Run: headless pygame with SDL's dummy video driver; simulated clock (each Clock.tick advances the game by its frame time, no real sleeping); random seed 0; keys injected as events and as key.get_pressed() state; no mouse input.
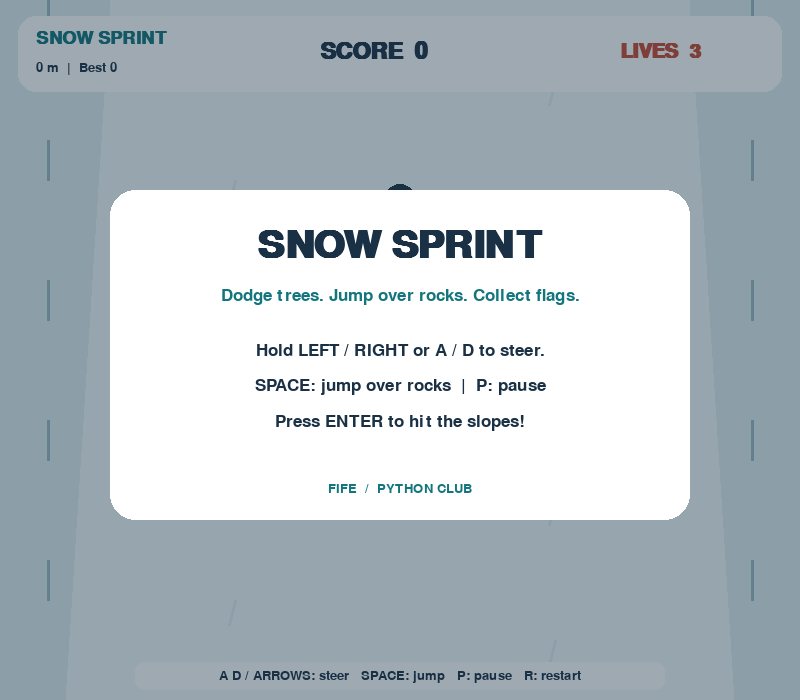
Frame 1 of 4 · flips 1–60 · no input
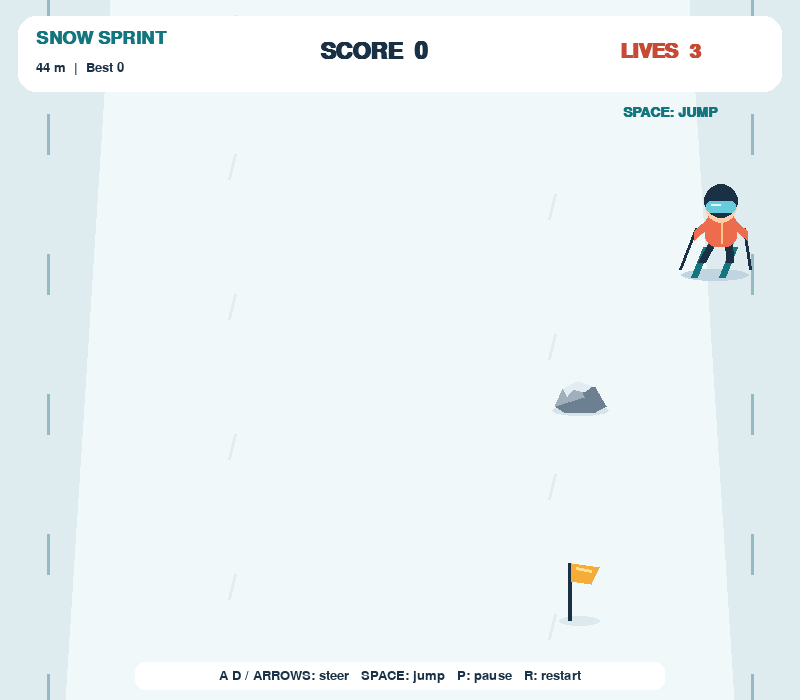
Frame 2 of 4 · flips 61–180 · tapped SPACE, RETURN · held RIGHT (→), D
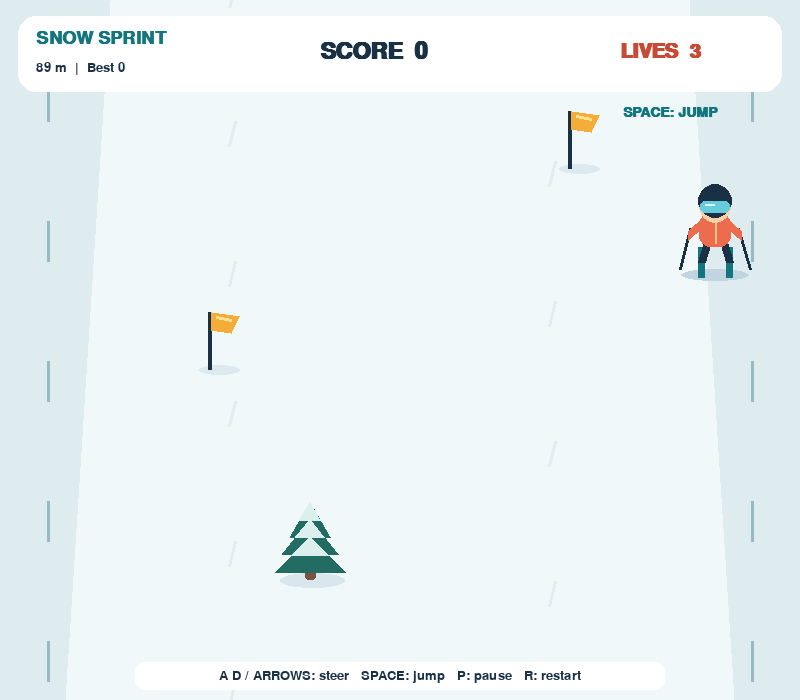
Frame 3 of 4 · flips 181–300 · held DOWN (↓), S
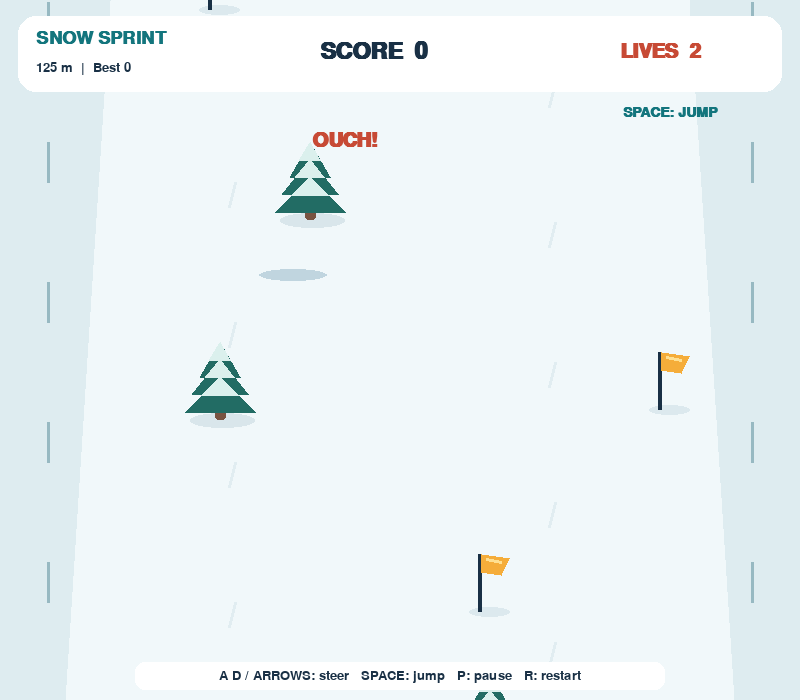
Frame 4 of 4 · flips 301–420 · held LEFT (←), A, UP (↑), W

The pygame program that drew these frames:

"""Snow Sprint: asset-free Python / Pygame skiing game.

Run: python ski_game.py
Controls: arrows or A/D, Space jump, P pause, R restart, Esc menu.
Original supplied idea: skier + scrolling trees/flags. All artwork is drawn here.
"""
import math
import os
import random
import sys
from dataclasses import dataclass

os.environ.setdefault('PYGAME_HIDE_SUPPORT_PROMPT', '1')
try:
    import pygame
except ImportError:
    raise SystemExit('Install Pygame first: python -m pip install pygame==2.6.1')

# STUDENT SETTINGS / 学生可以先修改这里
WIDTH, HEIGHT = 800, 700
FPS = 60
PLAYER_SPEED = 330       # 横向移动速度，pixels / second
BASE_SPEED = 230         # 雪道初始速度
MAX_SPEED = 440
FLAG_POINTS = 10
TREE_PENALTY = 20
STARTING_LIVES = 3
SPAWN_INTERVAL = 0.85    # 越小障碍物越多
TREE_CHANCE = 0.42       # 树的概率；与石头概率之和不要超过1
ROCK_CHANCE = 0.28       # 石头概率，其余概率生成旗帜
JUMP_DURATION = 1.0      # 跳跃总时长，秒
JUMP_HEIGHT = 78         # 跳跃最高高度，pixels
ROCK_CLEARANCE = 18      # 高于此高度时可以越过石头
PLAYER_COLOR = (237, 108, 77)

INK = (25, 48, 69)
TEAL = (19, 117, 125)
SNOW = (241, 248, 250)


def text(surface, words, size, pos, color=INK, center=False, bold=False):
    f = pygame.font.Font(None, size)
    f.set_bold(bold)
    img = f.render(str(words), True, color)
    rect = img.get_rect(center=pos) if center else img.get_rect(topleft=pos)
    surface.blit(img, rect)


def tree_surface():
    s = pygame.Surface((76, 100), pygame.SRCALPHA)
    pygame.draw.ellipse(s, (196, 215, 222, 140), (8, 81, 65, 15))
    pygame.draw.rect(s, (120, 83, 65), (33, 64, 11, 24), border_radius=3)
    for y, half in [(10, 20), (27, 28), (45, 35)]:
        pygame.draw.polygon(s, (34, 108, 100), [(38, y), (38-half, y+35), (38+half, y+35)])
        pygame.draw.polygon(s, (219, 240, 237), [(38, y), (38-half*.52, y+18), (38+half*.52, y+18)])
    return s


def flag_surface():
    s = pygame.Surface((48, 76), pygame.SRCALPHA)
    pygame.draw.ellipse(s, (204, 221, 229, 150), (3, 61, 41, 10))
    pygame.draw.line(s, INK, (13, 8), (13, 65), 4)
    pygame.draw.polygon(s, (245, 173, 58), [(15, 8), (43, 12), (35, 29), (15, 26)])
    pygame.draw.line(s, (255, 224, 145), (20, 13), (35, 16), 3)
    return s


def rock_surface():
    s = pygame.Surface((64, 44), pygame.SRCALPHA)
    pygame.draw.ellipse(s, (195, 212, 221, 150), (4, 30, 57, 11))
    pygame.draw.polygon(s, (109, 128, 145), [(7,31),(15,13),(30,6),(47,12),(58,31),(47,37),(16,37)])
    pygame.draw.polygon(s, (159, 176, 188), [(15,13),(30,6),(36,22),(7,31)])
    pygame.draw.polygon(s, (225, 237, 242), [(15,13),(30,6),(44,11),(36,17),(25,14),(19,21)])
    return s


def skier_surface(direction=0, fallen=False):
    s = pygame.Surface((90, 104), pygame.SRCALPHA)
    if fallen:
        pygame.draw.line(s, TEAL, (10, 75), (80, 40), 8)
        pygame.draw.line(s, TEAL, (15, 43), (78, 84), 8)
        pygame.draw.ellipse(s, PLAYER_COLOR, (24, 47, 45, 27))
        pygame.draw.circle(s, (255, 208, 167), (30, 39), 13)
        pygame.draw.circle(s, INK, (27, 34), 13, 4)
        return s
    lean = direction * 6
    for dx in [-14, 14]:
        pygame.draw.line(s, TEAL, (45+dx+direction*5, 64), (45+dx-direction*7, 94), 7)
        pygame.draw.line(s, INK, (45+lean+dx//2, 55), (45+dx, 79), 8)
    pygame.draw.line(s, INK, (20+lean, 45), (10, 86), 3)
    pygame.draw.line(s, INK, (68+lean, 45), (80, 86), 3)
    pygame.draw.line(s, PLAYER_COLOR, (32+lean, 39), (18+lean, 52), 10)
    pygame.draw.line(s, PLAYER_COLOR, (56+lean, 39), (71+lean, 52), 10)
    pygame.draw.rect(s, PLAYER_COLOR, (29+lean, 30, 32, 34), border_radius=11)
    pygame.draw.line(s, (255, 198, 133), (45+lean, 37), (45+lean, 60), 2)
    pygame.draw.circle(s, (255, 208, 167), (45+lean, 24), 16)
    pygame.draw.circle(s, INK, (45+lean, 18), 17)
    pygame.draw.rect(s, (102, 204, 219), (30+lean, 18, 30, 12), border_radius=5)
    pygame.draw.line(s, (221, 249, 255), (35+lean, 21), (44+lean, 21), 2)
    return s


class Skier(pygame.sprite.Sprite):
    def __init__(self):
        super().__init__()
        self.frames = {n: skier_surface(n) for n in (-1, 0, 1)}
        self.fall_image = skier_surface(fallen=True)
        self.x = WIDTH / 2
        self.y = 235
        self.direction = 0
        self.image = self.frames[0]
        self.rect = self.image.get_rect(center=(self.x, self.y))
        self.fall_timer = 0.0
        self.invincible = 0.0
        self.jump_elapsed = None

    @property
    def jump_height(self):
        if self.jump_elapsed is None:
            return 0.0
        # 抛物线：起跳与落地高度为0，中点达到最高处。
        progress = self.jump_elapsed / JUMP_DURATION
        return 4 * JUMP_HEIGHT * progress * (1-progress)

    def jump(self):
        if self.jump_elapsed is None and self.fall_timer <= 0:
            self.jump_elapsed = 0.0

    @property
    def hitbox(self):
        return pygame.Rect(round(self.x)-17, round(self.y)-20, 34, 54)

    def update(self, dt, steering):
        self.fall_timer = max(0, self.fall_timer-dt)
        self.invincible = max(0, self.invincible-dt)
        if self.jump_elapsed is not None:
            self.jump_elapsed += dt
            if self.jump_elapsed >= JUMP_DURATION:
                self.jump_elapsed = None
        self.direction = steering if self.fall_timer <= 0 else 0
        self.x = max(85, min(WIDTH-85, self.x+self.direction*PLAYER_SPEED*dt))
        self.image = self.fall_image if self.fall_timer > 0 else self.frames[self.direction]
        # 碰撞仍使用地面位置；只把画面上的人物向上抬起。
        self.rect = self.image.get_rect(center=(round(self.x), round(self.y-self.jump_height)))


class Obstacle(pygame.sprite.Sprite):
    def __init__(self, x, y, kind, art):
        super().__init__()
        self.kind = kind
        self.image = art[kind]
        self.x, self.y = float(x), float(y)
        self.rect = self.image.get_rect(center=(x, y))
        self.passed = False

    @property
    def hitbox(self):
        if self.kind == 'tree':
            return pygame.Rect(round(self.x)-21, round(self.y)-18, 42, 51)
        if self.kind == 'rock':
            return pygame.Rect(round(self.x)-23, round(self.y)-10, 46, 23)
        return self.rect.inflate(-10, -12)

    def update(self, dt, speed):
        self.y -= speed*dt
        self.rect.centery = round(self.y)
        if self.rect.bottom < -20:
            self.kill()


@dataclass
class Popup:
    words: str
    x: float
    y: float
    color: tuple
    life: float = 0.9


class Game:
    def __init__(self, seed=None):
        # No mixer/audio initialization: works without speakers or music files.
        pygame.display.init()
        pygame.font.init()
        self.screen = pygame.display.set_mode((WIDTH, HEIGHT))
        pygame.display.set_caption('Snow Sprint | Fife Python Club')
        self.clock = pygame.time.Clock()
        self.rng = random.Random(seed)
        self.art = {'tree': tree_surface(), 'flag': flag_surface(), 'rock': rock_surface()}
        self.best = 0  # Best score for this running session only.
        self.running = True
        self.reset()
        self.state = 'menu'

    def reset(self):
        self.skier = Skier()
        self.obstacles = pygame.sprite.Group()
        self.popups = []
        self.score = 0
        self.lives = STARTING_LIVES
        self.distance = 0.0
        self.elapsed = 0.0
        self.spawn_timer = .35
        self.scroll = 0.0
        self.state = 'playing'

    def handle_event(self, event):
        if event.type == pygame.QUIT:
            self.running = False
        elif event.type == pygame.KEYDOWN:
            if event.key == pygame.K_ESCAPE:
                if self.state == 'menu':
                    self.running = False
                else:
                    self.state = 'menu'
            elif event.key == pygame.K_r:
                self.reset()
            elif event.key == pygame.K_RETURN and self.state in ('menu', 'over'):
                self.reset()
            elif event.key == pygame.K_SPACE and self.state == 'playing':
                self.skier.jump()
            elif event.key == pygame.K_p:
                if self.state == 'playing':
                    self.state = 'paused'
                elif self.state == 'paused':
                    self.state = 'playing'
        elif event.type == pygame.WINDOWFOCUSLOST and self.state == 'playing':
            self.state = 'paused'

    def spawn(self):
        # At most one tree per row, leaving ample horizontal room to dodge.
        lane = self.rng.randrange(7)
        x = 130 + lane*90
        choice = self.rng.random()
        kind = ('tree' if choice < TREE_CHANCE else
                'rock' if choice < TREE_CHANCE+ROCK_CHANCE else 'flag')
        self.obstacles.add(Obstacle(x, HEIGHT+65, kind, self.art))
        if kind == 'tree' and self.rng.random() < .55:
            free = [n for n in range(7) if abs(n-lane) >= 2]
            self.obstacles.add(Obstacle(130+self.rng.choice(free)*90, HEIGHT+65, 'flag', self.art))

    def resolve_collisions(self):
        for obstacle in list(self.obstacles):
            if obstacle.passed or not self.skier.hitbox.colliderect(obstacle.hitbox):
                continue
            if obstacle.kind == 'rock' and self.skier.jump_height >= ROCK_CLEARANCE:
                obstacle.passed = True
                self.popups.append(Popup('CLEARED!', self.skier.x, self.skier.y-105, TEAL))
                continue
            if obstacle.kind == 'flag':
                self.score += FLAG_POINTS
                self.popups.append(Popup('+'+str(FLAG_POINTS), self.skier.x, self.skier.y-65, TEAL))
                obstacle.kill()
            elif self.skier.invincible <= 0:
                self.lives -= 1
                self.score = max(0, self.score-TREE_PENALTY)
                self.skier.fall_timer = .65
                self.skier.jump_elapsed = None
                self.skier.invincible = 1.8
                obstacle.passed = True
                self.popups.append(Popup('OUCH!', self.skier.x, self.skier.y-65, (199, 74, 53)))
                if self.lives <= 0:
                    self.state = 'over'
                    break
        self.best = max(self.best, self.score)

    def update(self, dt, steering=0):
        if self.state != 'playing':
            return
        self.elapsed += dt
        self.skier.update(dt, steering)
        speed = min(MAX_SPEED, BASE_SPEED+self.elapsed*2)
        if self.skier.fall_timer > 0:
            speed *= .35
        self.distance += speed*dt/10
        self.scroll = (self.scroll+speed*dt) % 140
        self.spawn_timer -= dt
        if self.spawn_timer <= 0:
            self.spawn()
            self.spawn_timer += SPAWN_INTERVAL
        self.obstacles.update(dt, speed)
        self.resolve_collisions()
        for popup in self.popups:
            popup.life -= dt
            popup.y -= 35*dt
        self.popups = [p for p in self.popups if p.life > 0]

    def background(self):
        s = self.screen
        s.fill(SNOW)
        pygame.draw.polygon(s, (222, 236, 240), [(0,0),(110,0),(65,HEIGHT),(0,HEIGHT)])
        pygame.draw.polygon(s, (222, 236, 240), [(WIDTH-110,0),(WIDTH,0),(WIDTH,HEIGHT),(WIDTH-65,HEIGHT)])
        for i in range(-1, 7):
            y = int(i*140-self.scroll)
            for x in (48, WIDTH-48):
                pygame.draw.line(s, (151, 185, 194), (x,y), (x,y+40), 3)
            pygame.draw.line(s, (225, 237, 241), (235,y+40),(229,y+65), 3)
            pygame.draw.line(s, (225, 237, 241), (555,y+80),(549,y+105), 3)

    def panel(self, title, subtitle, lines):
        veil = pygame.Surface((WIDTH,HEIGHT), pygame.SRCALPHA)
        veil.fill((23,47,66,105))
        self.screen.blit(veil,(0,0))
        box = pygame.Rect(110,190,580,330)
        pygame.draw.rect(self.screen, (255,255,255), box, border_radius=25)
        text(self.screen,title,58,(WIDTH//2,245),center=True,bold=True)
        text(self.screen,subtitle,26,(WIDTH//2,296),TEAL,center=True)
        for i,line in enumerate(lines):
            text(self.screen,line,25,(WIDTH//2,350+i*36),center=True)
        text(self.screen,'FIFE  /  PYTHON CLUB',20,(WIDTH//2,488),TEAL,center=True)

    def draw(self):
        self.background()
        self.obstacles.draw(self.screen)
        shadow_width = int(68-self.skier.jump_height*.3)
        pygame.draw.ellipse(self.screen,(192,213,223),
                            (round(self.skier.x-shadow_width/2),self.skier.y+34,shadow_width,12))
        if not (self.skier.invincible > 0 and int(self.elapsed*12) % 2):
            self.screen.blit(self.skier.image,self.skier.rect)
        for popup in self.popups:
            text(self.screen,popup.words,30,(int(popup.x),int(popup.y)),popup.color,center=True,bold=True)
        pygame.draw.rect(self.screen, (255,255,255), (18,16,WIDTH-36,76), border_radius=18)
        text(self.screen,'SNOW SPRINT',27,(36,29),TEAL,bold=True)
        text(self.screen,f'{int(self.distance)} m  |  Best {self.best}',20,(36,61))
        text(self.screen,f'SCORE  {self.score}',34,(320,40),bold=True)
        text(self.screen,f'LIVES  {self.lives}',30,(620,42),(199,74,53),bold=True)
        pygame.draw.rect(self.screen,(255,255,255),(135,HEIGHT-38,530,28),border_radius=10)
        text(self.screen,'A D / ARROWS: steer   SPACE: jump   P: pause   R: restart',19,(WIDTH//2,HEIGHT-24),center=True)
        if self.state == 'playing':
            status = 'AIRBORNE' if self.skier.jump_elapsed is not None else 'SPACE: JUMP'
            text(self.screen,status,21,(WIDTH-130,112),TEAL,center=True,bold=True)
        if self.state == 'menu':
            self.panel('SNOW SPRINT','Dodge trees. Jump over rocks. Collect flags.',
                       ['Hold LEFT / RIGHT or A / D to steer.',
                        'SPACE: jump over rocks  |  P: pause',
                        'Press ENTER to hit the slopes!'])
        elif self.state == 'paused':
            self.panel('TAKE A BREATHER','Your run is paused.',
                       ['Press P to resume.', 'Press R for a fresh run.', 'Press ESC to return to the menu.'])
        elif self.state == 'over':
            self.panel('NICE RUN!',f'Score {self.score}   /   Distance {int(self.distance)} m',
                       [f'Session best: {self.best}', 'Press ENTER or R to try again.', 'Can you collect one more flag?'])
        pygame.display.flip()

    def run(self):
        while self.running:
            dt = min(self.clock.tick(FPS)/1000, .05)
            for event in pygame.event.get():
                self.handle_event(event)
            keys = pygame.key.get_pressed()
            steering = int(keys[pygame.K_RIGHT] or keys[pygame.K_d])-int(keys[pygame.K_LEFT] or keys[pygame.K_a])
            self.update(dt,steering)
            self.draw()
        pygame.quit()


if __name__ == '__main__':
    Game().run()
